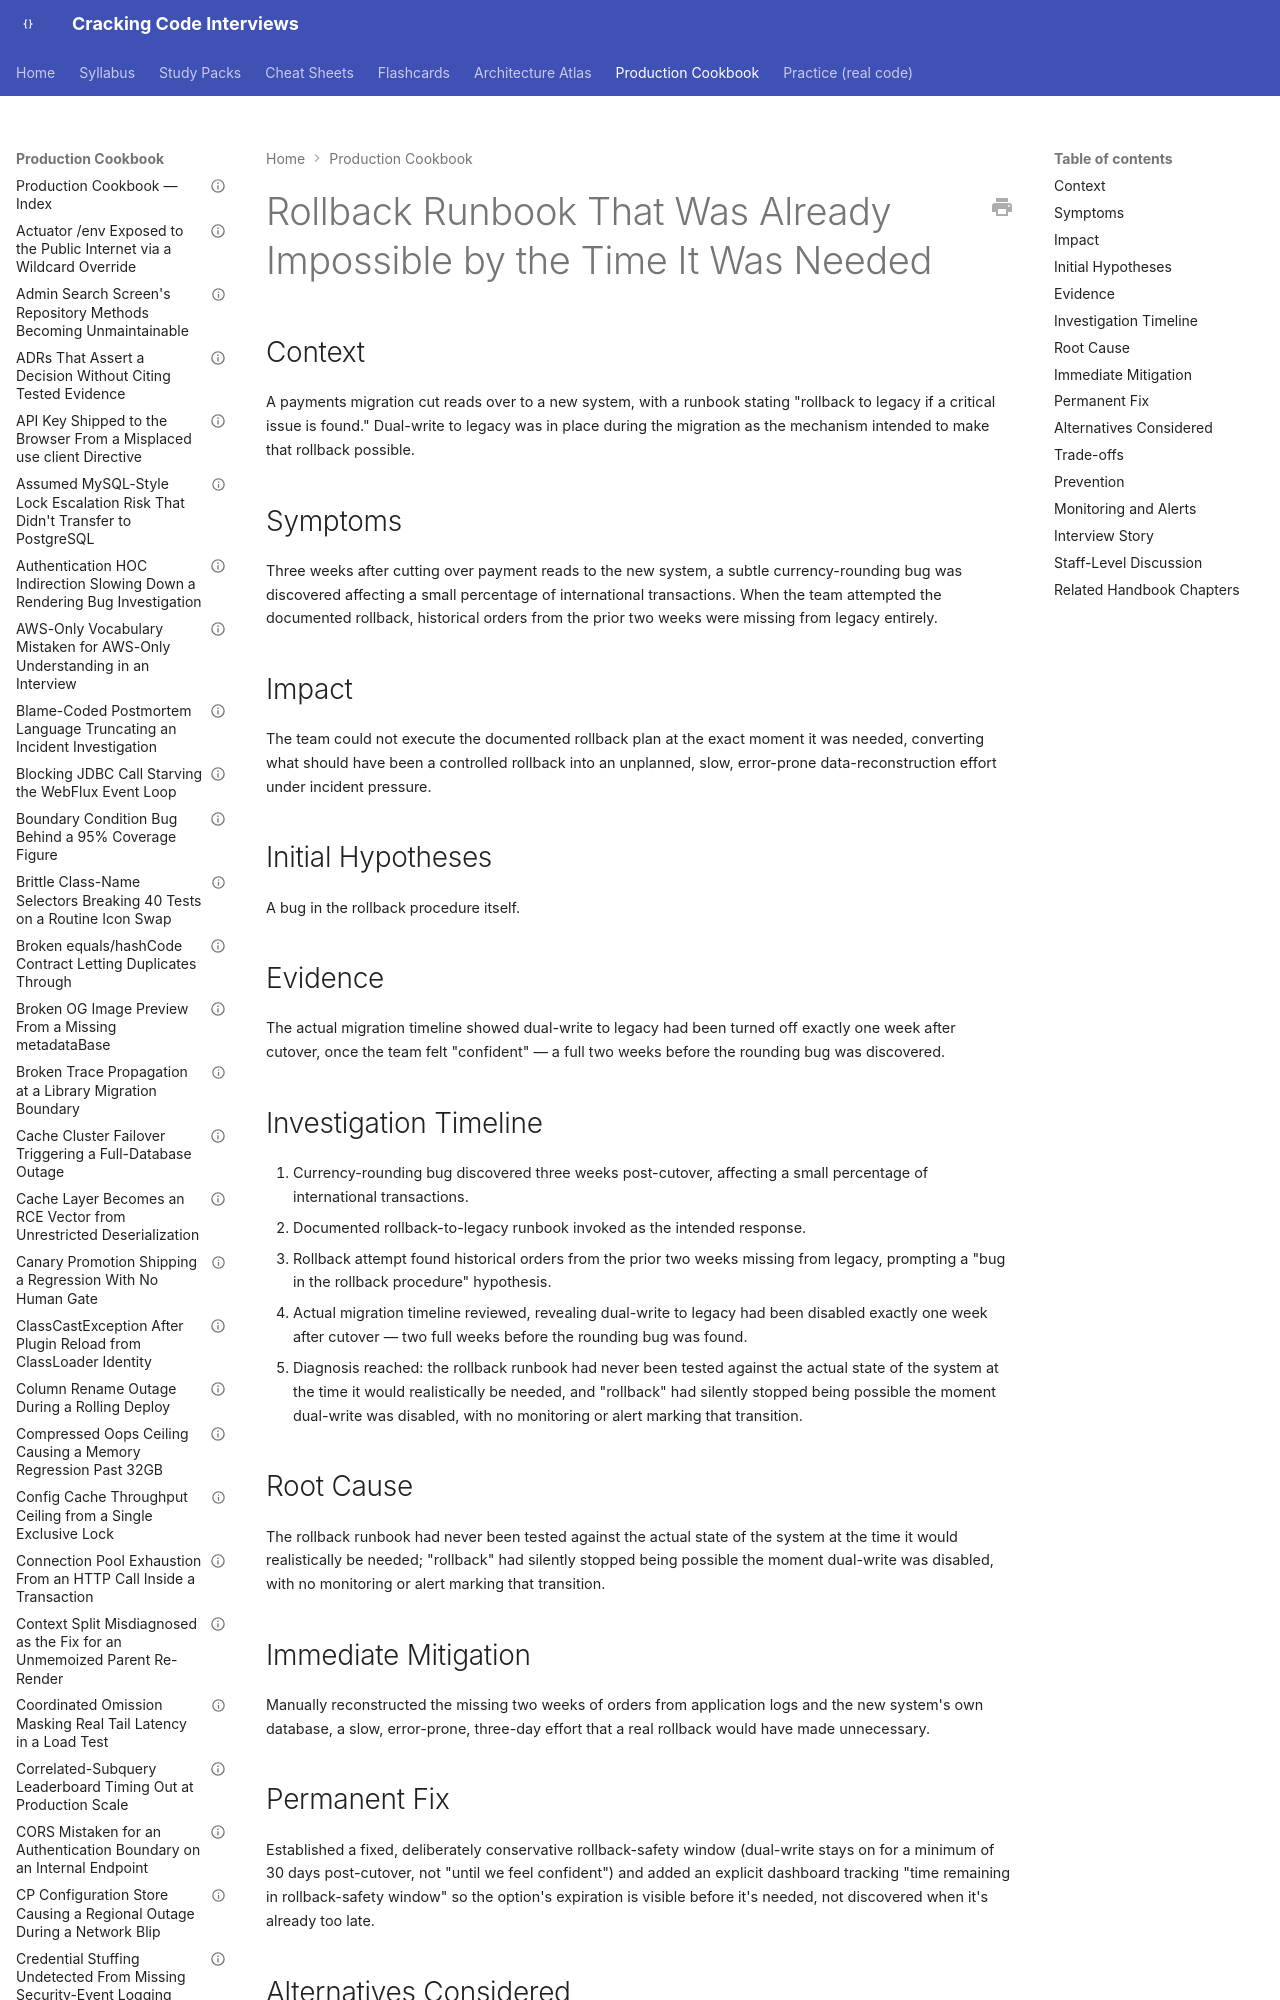

repository: JuanMelendres/cracking-code-interviews · page: production-cookbook/rollback-runbook-no-longer-viable-by-the-time-it-was-needed/index.html · generator: mkdocs

---
title: "Rollback Runbook That Was Already Impossible by the Time It Was Needed"
document_type: production-cookbook-entry
domain: architecture
status: draft
last_updated: 2026-09-02
related_handbook:
  - ../syllabus/17-architecture/strangler-fig-and-migration-patterns.md
  - ../syllabus/17-architecture/architecture-decision-records.md
source: syllabus/17-architecture/strangler-fig-and-migration-patterns.md#production-scenarios
---

# Rollback Runbook That Was Already Impossible by the Time It Was Needed

## Context

A payments migration cut reads over to a new system, with a runbook stating "rollback to legacy if a critical issue is found." Dual-write to legacy was in place during the migration as the mechanism intended to make that rollback possible.

## Symptoms

Three weeks after cutting over payment reads to the new system, a subtle currency-rounding bug was discovered affecting a small percentage of international transactions. When the team attempted the documented rollback, historical orders from the prior two weeks were missing from legacy entirely.
